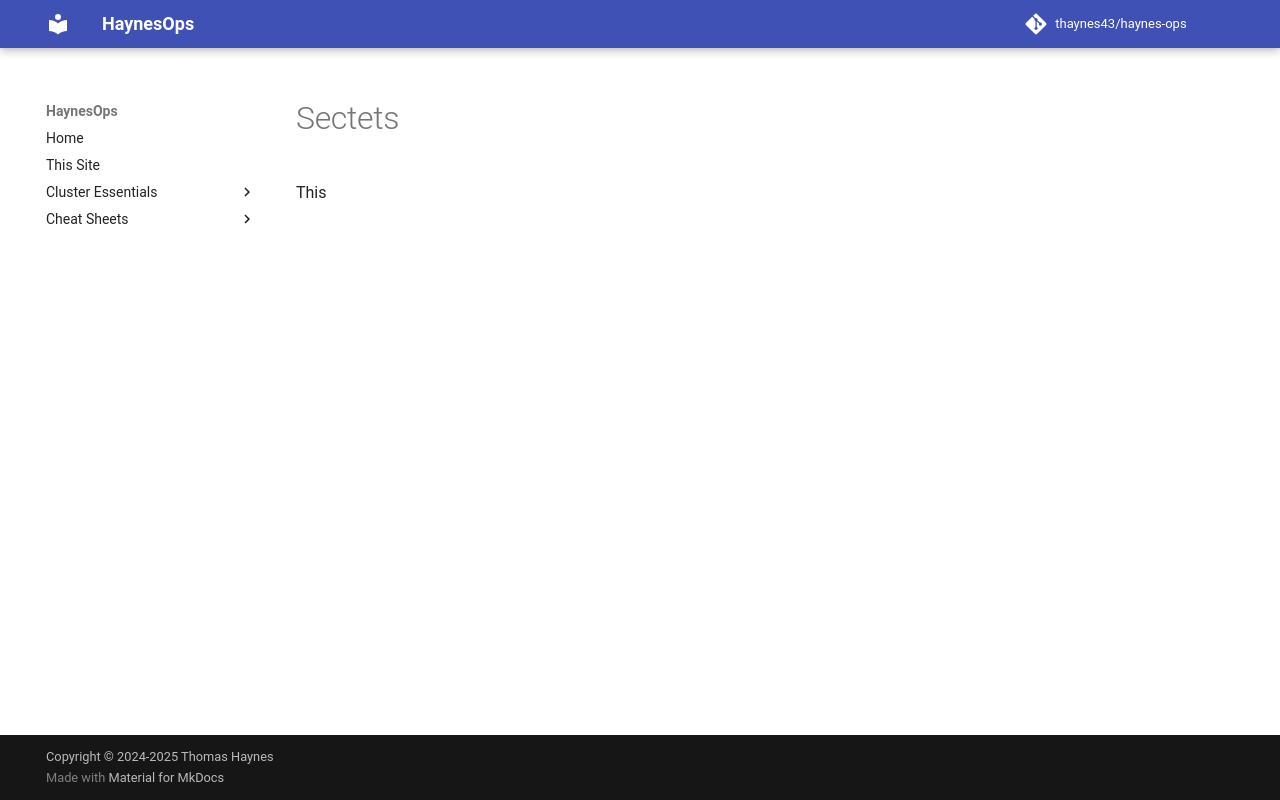

repository: thaynes43/haynes-ops · page: secrets/index.html · generator: mkdocs

# Sectets

This 
